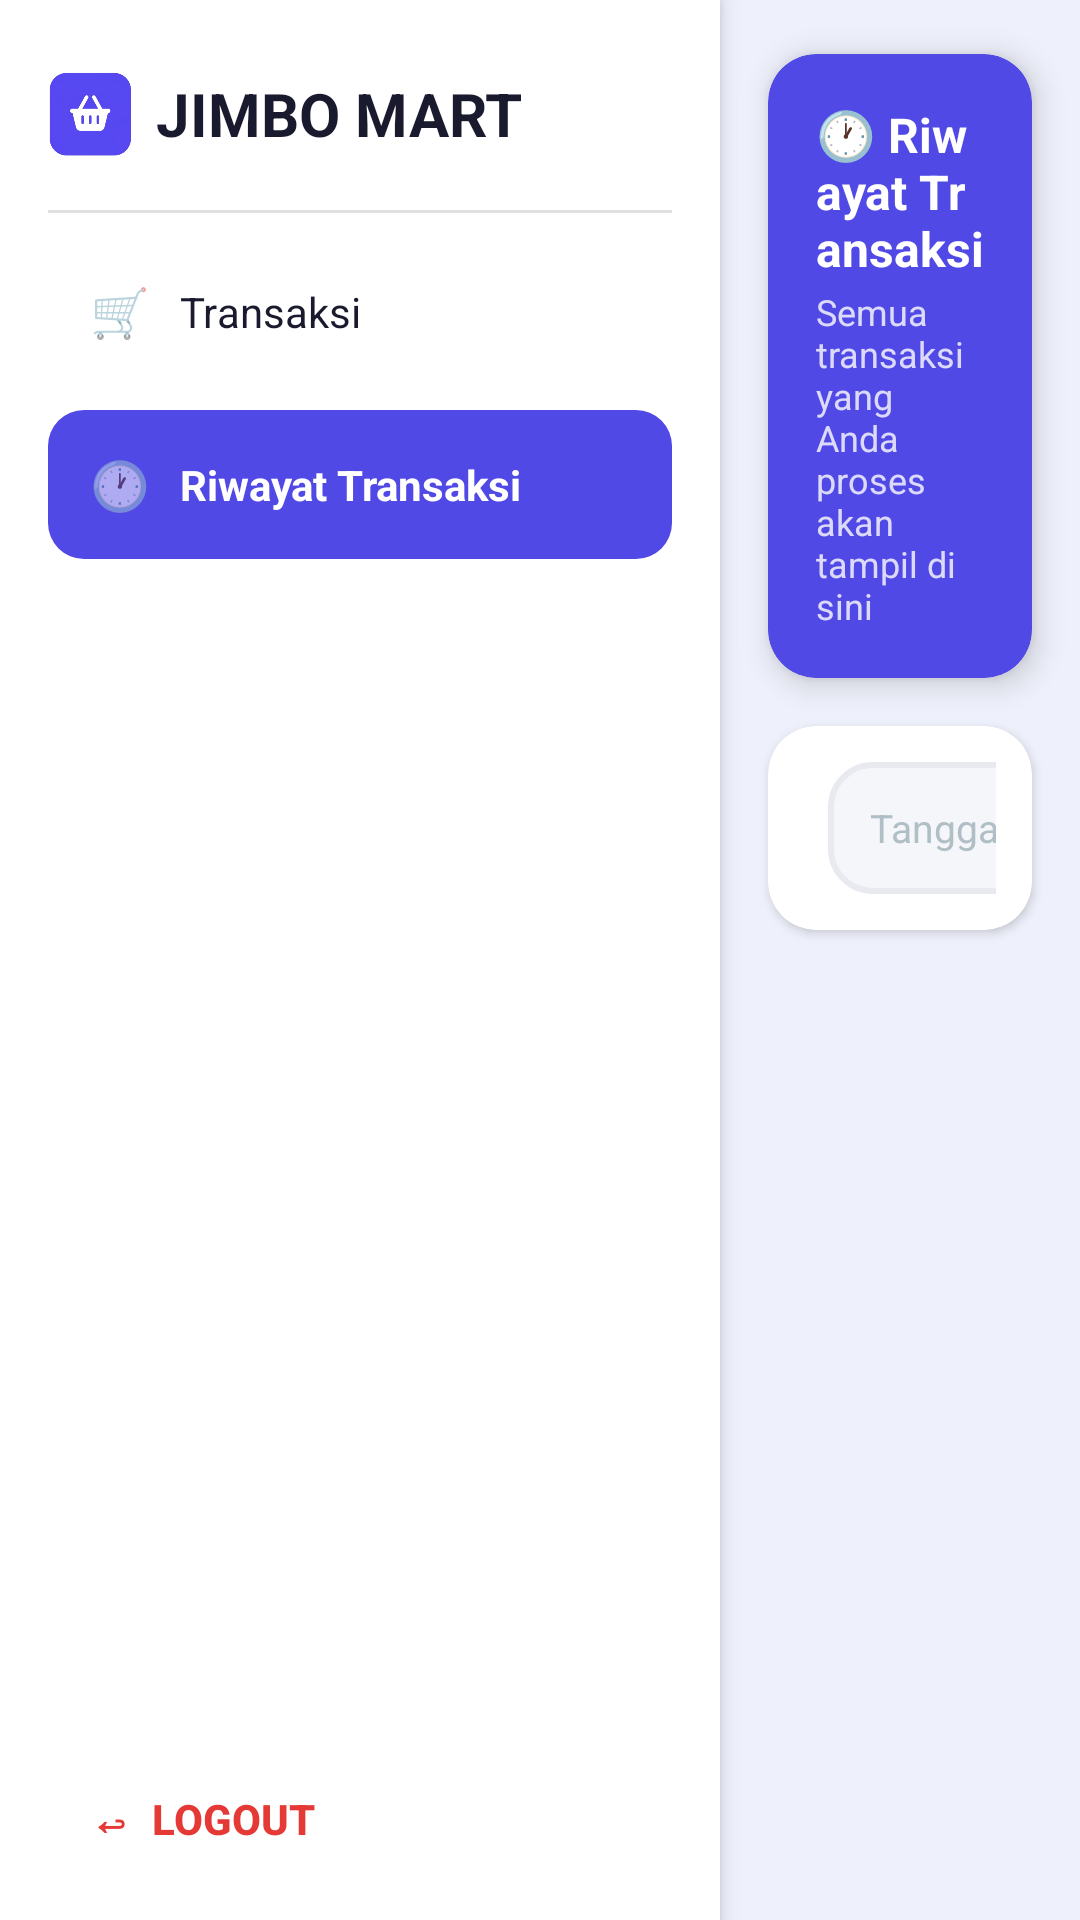

Reconstruct the res/layout file that produces this screen, plus the resources it refers to.
<!-- AndroidManifest.xml: application theme Theme.AppCompat.Light.NoActionBar -->
<!-- res/layout/activity_riwayat.xml -->
<?xml version="1.0" encoding="utf-8"?>
<LinearLayout xmlns:android="http://schemas.android.com/apk/res/android"
    xmlns:app="http://schemas.android.com/apk/res-auto"
    android:layout_width="match_parent"
    android:layout_height="match_parent"
    android:orientation="horizontal"
    android:background="#EEF0FB">

    
    <LinearLayout
        android:layout_width="240dp"
        android:layout_height="match_parent"
        android:orientation="vertical"
        android:background="#FFFFFF"
        android:paddingTop="24dp"
        android:paddingStart="16dp"
        android:paddingEnd="16dp"
        android:elevation="4dp">

        <LinearLayout
            android:layout_width="wrap_content"
            android:layout_height="wrap_content"
            android:orientation="horizontal"
            android:gravity="center_vertical"
            android:layout_marginBottom="10dp">

            <ImageView
                android:layout_width="28dp"
                android:layout_height="28dp"
                android:src="@drawable/logo_jimbomart"
                android:contentDescription="Logo Jimbo Mart"
                android:scaleType="fitCenter"
                android:layout_marginEnd="8dp"/>

            <TextView
                android:layout_width="wrap_content"
                android:layout_height="wrap_content"
                android:text="JIMBO MART"
                android:textSize="20sp"
                android:textStyle="bold"
                android:textColor="#1A1A2E"/>

        </LinearLayout>

        <View
            android:layout_width="match_parent"
            android:layout_height="1dp"
            android:background="#E0E0E0"
            android:layout_marginTop="8dp"
            android:layout_marginBottom="8dp"/>

        
        <LinearLayout
            android:id="@+id/llMenuTransaksi"
            android:layout_width="match_parent"
            android:layout_height="wrap_content"
            android:orientation="horizontal"
            android:gravity="center_vertical"
            android:padding="14dp"
            android:layout_marginBottom="8dp">

            <TextView
                android:layout_width="wrap_content"
                android:layout_height="wrap_content"
                android:text="🛒"
                android:textSize="16sp"
                android:layout_marginEnd="10dp"/>

            <TextView
                android:layout_width="wrap_content"
                android:layout_height="wrap_content"
                android:text="Transaksi"
                android:textSize="14sp"
                android:textColor="#1A1A2E"/>
        </LinearLayout>

        
        <LinearLayout
            android:layout_width="match_parent"
            android:layout_height="wrap_content"
            android:orientation="horizontal"
            android:gravity="center_vertical"
            android:background="@drawable/bg_nav_active"
            android:padding="14dp"
            android:layout_marginBottom="8dp">

            <TextView
                android:layout_width="wrap_content"
                android:layout_height="wrap_content"
                android:text="🕐"
                android:textSize="16sp"
                android:layout_marginEnd="10dp"/>

            <TextView
                android:layout_width="wrap_content"
                android:layout_height="wrap_content"
                android:text="Riwayat Transaksi"
                android:textSize="14sp"
                android:textStyle="bold"
                android:textColor="#FFFFFF"/>
        </LinearLayout>

        <View
            android:layout_width="match_parent"
            android:layout_height="0dp"
            android:layout_weight="1" />

        <Button
            android:id="@+id/ivLogout"
            android:layout_width="match_parent"
            android:layout_height="wrap_content"
            android:text="↩  Logout"
            android:textSize="14sp"
            android:textStyle="bold"
            android:textColor="#E53935"
            android:backgroundTint="@android:color/transparent"
            android:stateListAnimator="@null"
            android:gravity="start|center_vertical"
            android:paddingStart="14dp"
            android:paddingTop="14dp"
            android:paddingBottom="24dp"/>

    </LinearLayout>

    
    <LinearLayout
        android:layout_width="0dp"
        android:layout_height="match_parent"
        android:layout_weight="1"
        android:orientation="vertical"
        android:paddingTop="2dp">

        
        <androidx.cardview.widget.CardView
            android:layout_width="match_parent"
            android:layout_height="wrap_content"
            android:layout_margin="16dp"
            android:layout_marginBottom="8dp"
            app:cardCornerRadius="16dp"
            app:cardElevation="6dp"
            app:cardBackgroundColor="#5149E5">

            <LinearLayout
                android:layout_width="match_parent"
                android:layout_height="wrap_content"
                android:orientation="vertical"
                android:padding="16dp">

                <TextView
                    android:layout_width="wrap_content"
                    android:layout_height="wrap_content"
                    android:text="🕐 Riwayat Transaksi"
                    android:textSize="16sp"
                    android:textStyle="bold"
                    android:textColor="#FFFFFF"/>

                <TextView
                    android:id="@+id/tvSubjudul"
                    android:layout_width="wrap_content"
                    android:layout_height="wrap_content"
                    android:layout_marginTop="2dp"
                    android:text="Semua transaksi yang Anda proses akan tampil di sini"
                    android:textSize="12sp"
                    android:textColor="#CCffffff"/>
            </LinearLayout>
        </androidx.cardview.widget.CardView>

        
        <androidx.cardview.widget.CardView
            android:layout_width="match_parent"
            android:layout_height="wrap_content"
            android:layout_marginStart="16dp"
            android:layout_marginEnd="16dp"
            android:layout_marginBottom="8dp"
            app:cardCornerRadius="16dp"
            app:cardElevation="2dp"
            app:cardBackgroundColor="#FFFFFF">

            <LinearLayout
                android:layout_width="match_parent"
                android:layout_height="wrap_content"
                android:orientation="horizontal"
                android:gravity="center_vertical"
                android:padding="12dp">

                <EditText
                    android:id="@+id/etSearch"
                    android:layout_width="0dp"
                    android:layout_height="44dp"
                    android:layout_weight="1"
                    android:hint="Cari kode transaksi..."
                    android:paddingStart="14dp"
                    android:paddingEnd="14dp"
                    android:background="@drawable/edittext_rounded"
                    android:textSize="13sp"
                    android:textColor="#1A1A2E"
                    android:textColorHint="#B0BEC5"
                    android:layout_marginEnd="8dp"
                    android:inputType="text"
                    android:imeOptions="actionSearch"
                    android:singleLine="true"/>

                <EditText
                    android:id="@+id/etTanggal"
                    android:layout_width="130dp"
                    android:layout_height="44dp"
                    android:hint="Tanggal"
                    android:focusable="false"
                    android:clickable="true"
                    android:paddingStart="14dp"
                    android:paddingEnd="14dp"
                    android:background="@drawable/edittext_rounded"
                    android:textSize="13sp"
                    android:textColor="#1A1A2E"
                    android:textColorHint="#B0BEC5"
                    android:layout_marginEnd="8dp"/>

                <Button
                    android:id="@+id/btnReset"
                    android:layout_width="wrap_content"
                    android:layout_height="44dp"
                    android:minWidth="0dp"
                    android:paddingStart="14dp"
                    android:paddingEnd="14dp"
                    android:text="Reset"
                    android:textSize="12sp"
                    android:textStyle="bold"
                    android:textColor="#1A1A2E"
                    android:backgroundTint="#F5F6FA"
                    android:stateListAnimator="@null"/>
            </LinearLayout>
        </androidx.cardview.widget.CardView>

        
        <FrameLayout
            android:layout_width="match_parent"
            android:layout_height="0dp"
            android:layout_weight="1"
            android:paddingStart="16dp"
            android:paddingEnd="16dp"
            android:paddingBottom="16dp">

            <androidx.recyclerview.widget.RecyclerView
                android:id="@+id/rvRiwayat"
                android:layout_width="match_parent"
                android:layout_height="match_parent"/>

            
            <LinearLayout
                android:id="@+id/llKosong"
                android:layout_width="match_parent"
                android:layout_height="wrap_content"
                android:layout_gravity="center"
                android:orientation="vertical"
                android:gravity="center"
                android:visibility="gone">

                <TextView
                    android:layout_width="wrap_content"
                    android:layout_height="wrap_content"
                    android:text="🧾"
                    android:textSize="40sp"
                    android:layout_marginBottom="8dp"/>

                <TextView
                    android:layout_width="wrap_content"
                    android:layout_height="wrap_content"
                    android:text="Belum ada riwayat transaksi"
                    android:textSize="14sp"
                    android:textStyle="bold"
                    android:textColor="#1A1A2E"/>

                <TextView
                    android:layout_width="wrap_content"
                    android:layout_height="wrap_content"
                    android:text="Transaksi yang kamu lakukan akan muncul di sini"
                    android:textSize="12sp"
                    android:textColor="#78909C"/>
            </LinearLayout>

            
            <ProgressBar
                android:id="@+id/progressBar"
                android:layout_width="wrap_content"
                android:layout_height="wrap_content"
                android:layout_gravity="center"
                android:visibility="gone"/>

        </FrameLayout>
    </LinearLayout>
</LinearLayout>
<!-- resources referenced by this layout -->
<resources>
  <!-- drawable bg_nav_active (drawable) -->
  <?xml version="1.0" encoding="utf-8"?>
  <shape xmlns:android="http://schemas.android.com/apk/res/android"
      android:shape="rectangle">
      <solid android:color="#5149E5"/>
      <corners android:radius="12dp"/>
  </shape>
  <!-- drawable edittext_rounded (drawable) -->
  <?xml version="1.0" encoding="utf-8"?>
  <ripple xmlns:android="http://schemas.android.com/apk/res/android"
      android:color="#E3E8FD">
  
      <item>
          <selector>
  
              <item android:state_focused="true">
                  <shape>
                      <solid android:color="#F5F6FA"/>
                      <corners android:radius="14dp"/>
                      <stroke
                          android:width="2dp"
                          android:color="#5149E5"/>
                  </shape>
              </item>
  
              <item>
                  <shape>
                      <solid android:color="#F5F6FA"/>
                      <corners android:radius="14dp"/>
                      <stroke
                          android:width="2dp"
                          android:color="#E8EAF0"/>
                  </shape>
              </item>
  
          </selector>
      </item>
  
  </ripple>
  <!-- drawable logo_jimbomart: png bitmap (drawable, 47111 bytes) -->
</resources>
